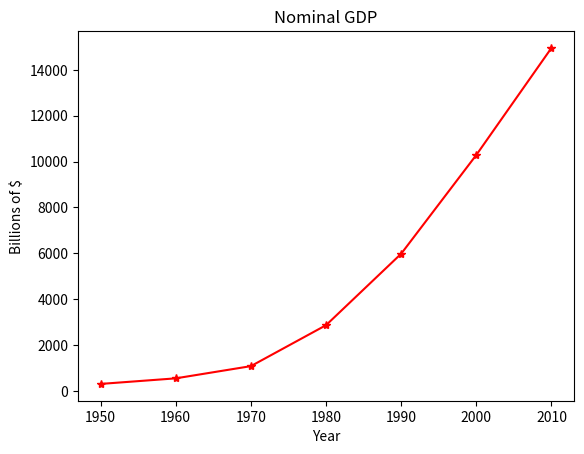

This chart was generated by the following Python code:
from matplotlib import pyplot as plt

years = [1950, 1960, 1970, 1980, 1990, 2000, 2010]
gdp = [300.2, 543.3, 1075.9, 2862.5, 5979.6, 10289.7, 14958.3]

plt.plot(years, gdp, color='r', marker='*', linestyle='-')

plt.title("Nominal GDP")
plt.ylabel("Billions of $")
plt.xlabel("Year")

plt.show()